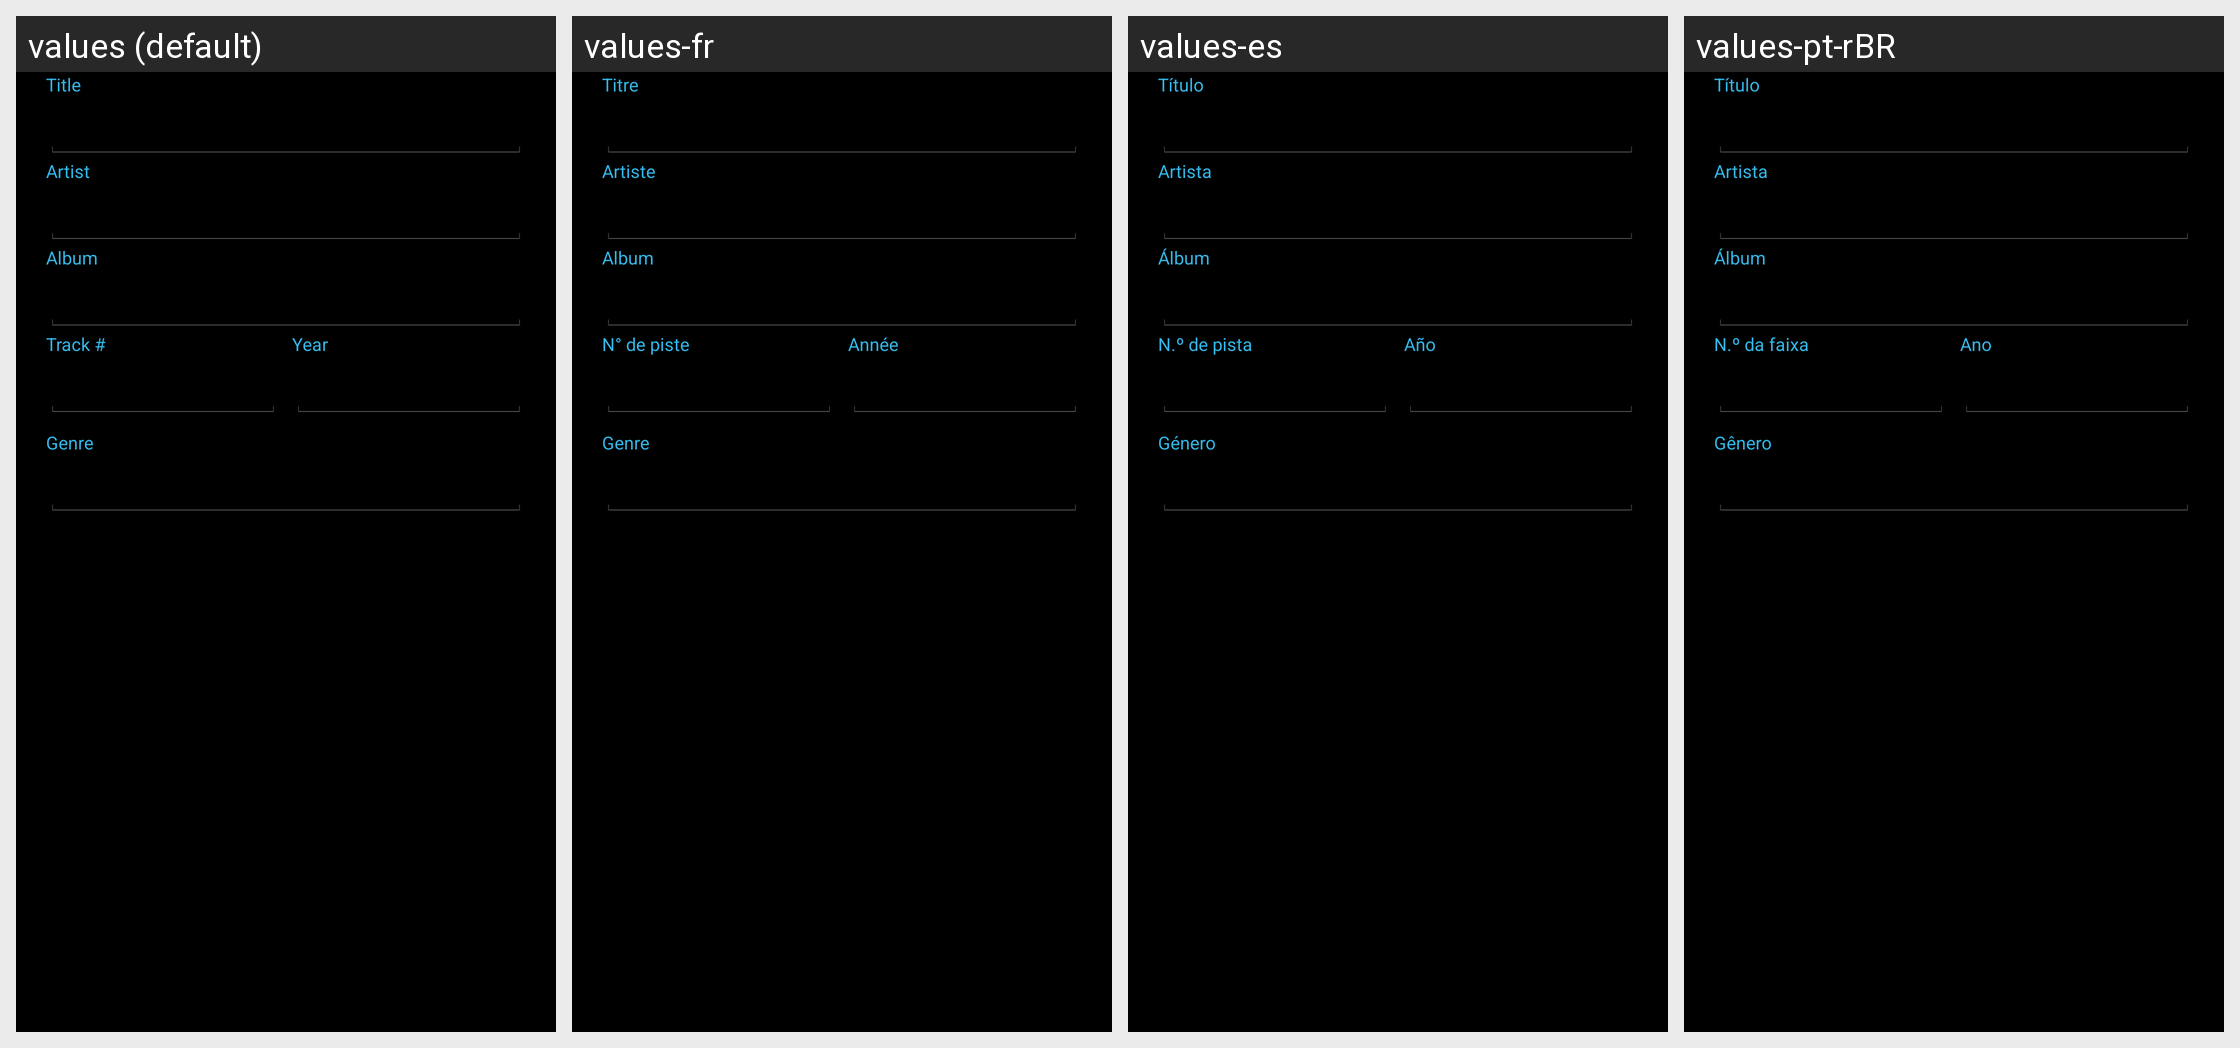

Translations of the strings shown on this Android screen, per locale in the grid:
Android screen res/layout/dialog_edit_tags.xml rendered under 4 locales, left to right: values (default), values-fr, values-es, values-pt-rBR. Device: Nexus 5 (rendered at 1080×1920; each locale shown at half size, 540×960, under a caption strip naming it); theme AppTheme.Holo.Dark.
Other locales in the repository, not shown: values-be, values-pl, values-ru, values-uk.
Strings drawn on this screen, with the default value and each locale's value (text and hints the layout hard-codes, and strings that could not be matched under every locale, appear in the picture but are not listed):

tag_title
  values: Title
  values-fr: Titre
  values-es: Título
  values-pt-rBR: Título

tag_artist
  values: Artist
  values-fr: Artiste
  values-es: Artista
  values-pt-rBR: Artista

tag_album
  values: Album
  values-fr: Album
  values-es: Álbum
  values-pt-rBR: Álbum

tag_track
  values: Track #
  values-fr: N° de piste
  values-es: N.º de pista
  values-pt-rBR: N.º da faixa

tag_year
  values: Year
  values-fr: Année
  values-es: Año
  values-pt-rBR: Ano

tag_genre
  values: Genre
  values-fr: Genre
  values-es: Género
  values-pt-rBR: Gênero
